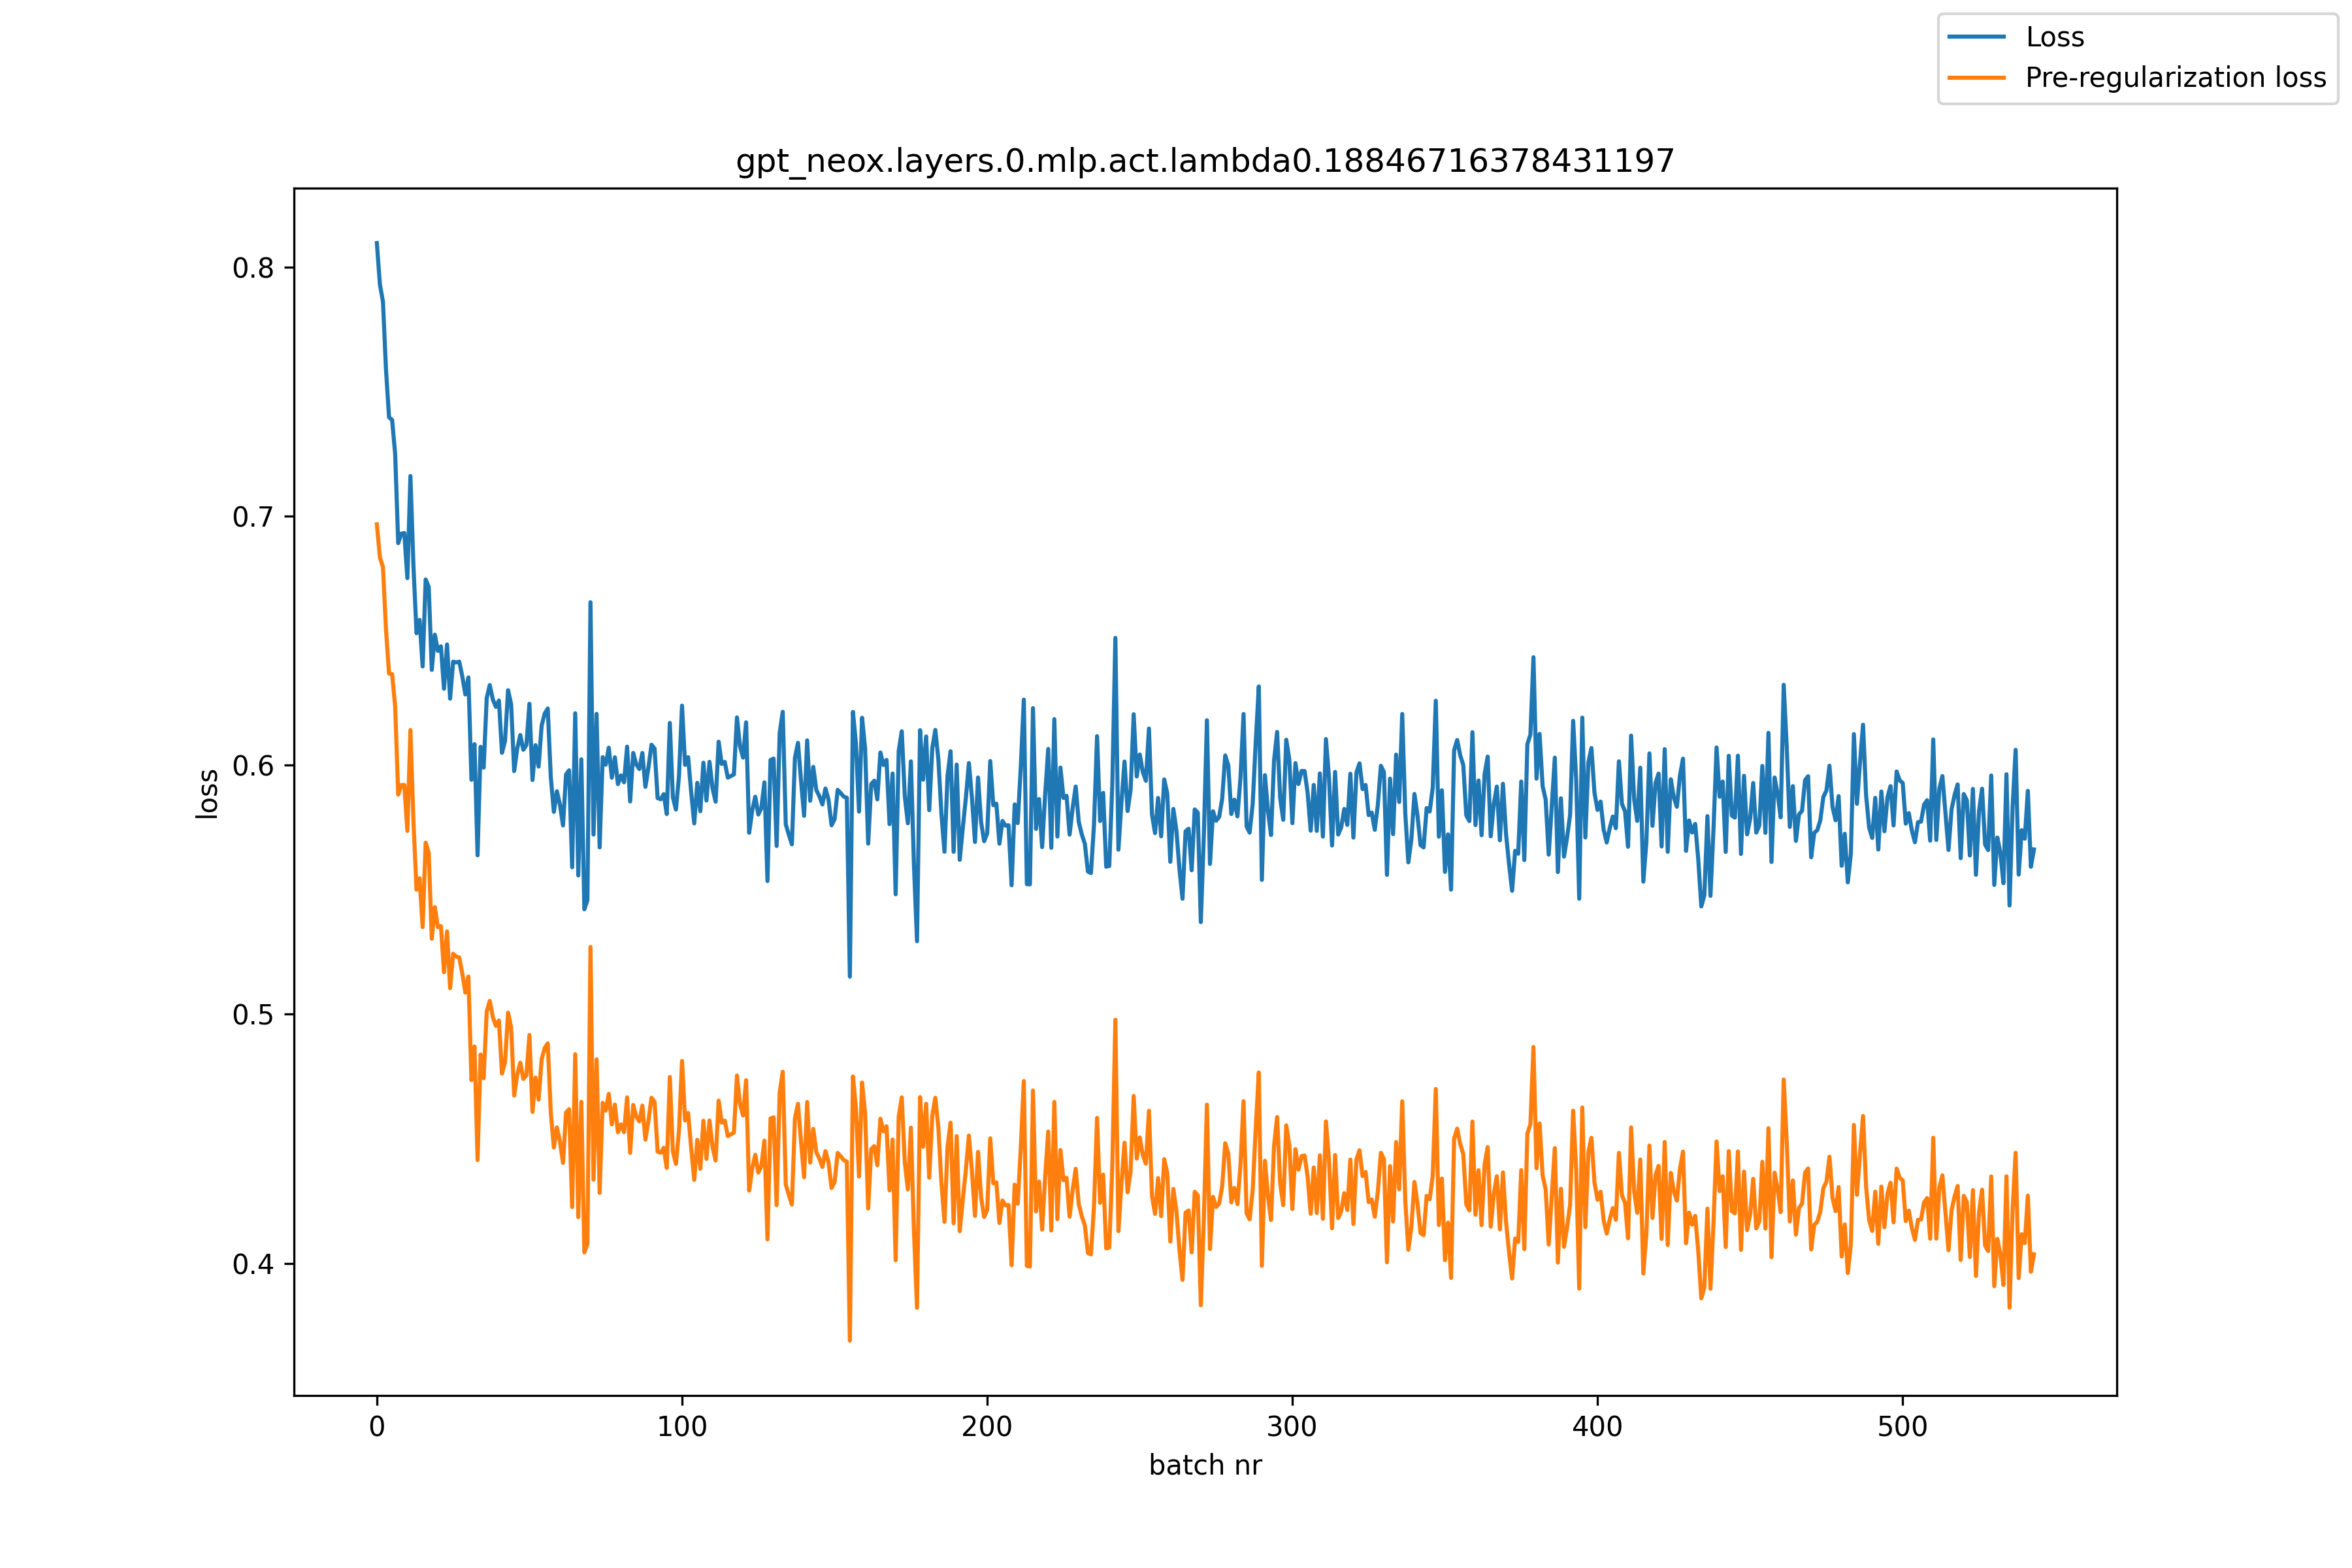

Data behind this chart, as committed beside it:
, loss, pre_reg_loss
0, 0.8097, 0.6967
1, 0.7931, 0.6835
2, 0.7862, 0.6795
3, 0.7588, 0.6544
4, 0.7397, 0.6368
5, 0.7387, 0.6366
6, 0.7249, 0.6235
7, 0.6892, 0.5882
8, 0.693, 0.592
9, 0.6932, 0.592
10, 0.6751, 0.5736
11, 0.7161, 0.6141
12, 0.6797, 0.5772
13, 0.653, 0.55
14, 0.6584, 0.5546
15, 0.6397, 0.535
16, 0.6746, 0.5689
17, 0.6716, 0.5648
18, 0.6383, 0.5303
19, 0.6524, 0.543
20, 0.6459, 0.535
21, 0.6477, 0.5354
22, 0.6307, 0.5168
23, 0.6485, 0.5333
24, 0.6267, 0.5105
25, 0.6416, 0.5243
26, 0.6413, 0.5231
27, 0.6416, 0.5228
28, 0.6357, 0.5164
29, 0.6284, 0.5087
30, 0.6352, 0.5151
31, 0.5941, 0.4735
32, 0.6084, 0.487
33, 0.5638, 0.4414
34, 0.6074, 0.4838
35, 0.599, 0.4743
36, 0.627, 0.5011
37, 0.6322, 0.5054
38, 0.6264, 0.4988
39, 0.6234, 0.4953
40, 0.626, 0.4975
41, 0.605, 0.4762
42, 0.6097, 0.4806
43, 0.6301, 0.5006
44, 0.6245, 0.4947
45, 0.5976, 0.4674
46, 0.6067, 0.4757
47, 0.6121, 0.4805
48, 0.6062, 0.474
49, 0.6081, 0.4754
50, 0.6247, 0.4917
51, 0.594, 0.4608
52, 0.6081, 0.4746
53, 0.5994, 0.4657
54, 0.6159, 0.4819
55, 0.6207, 0.4864
56, 0.6228, 0.4883
57, 0.5952, 0.4605
58, 0.5813, 0.4465
59, 0.5895, 0.4546
... 484 more rows
